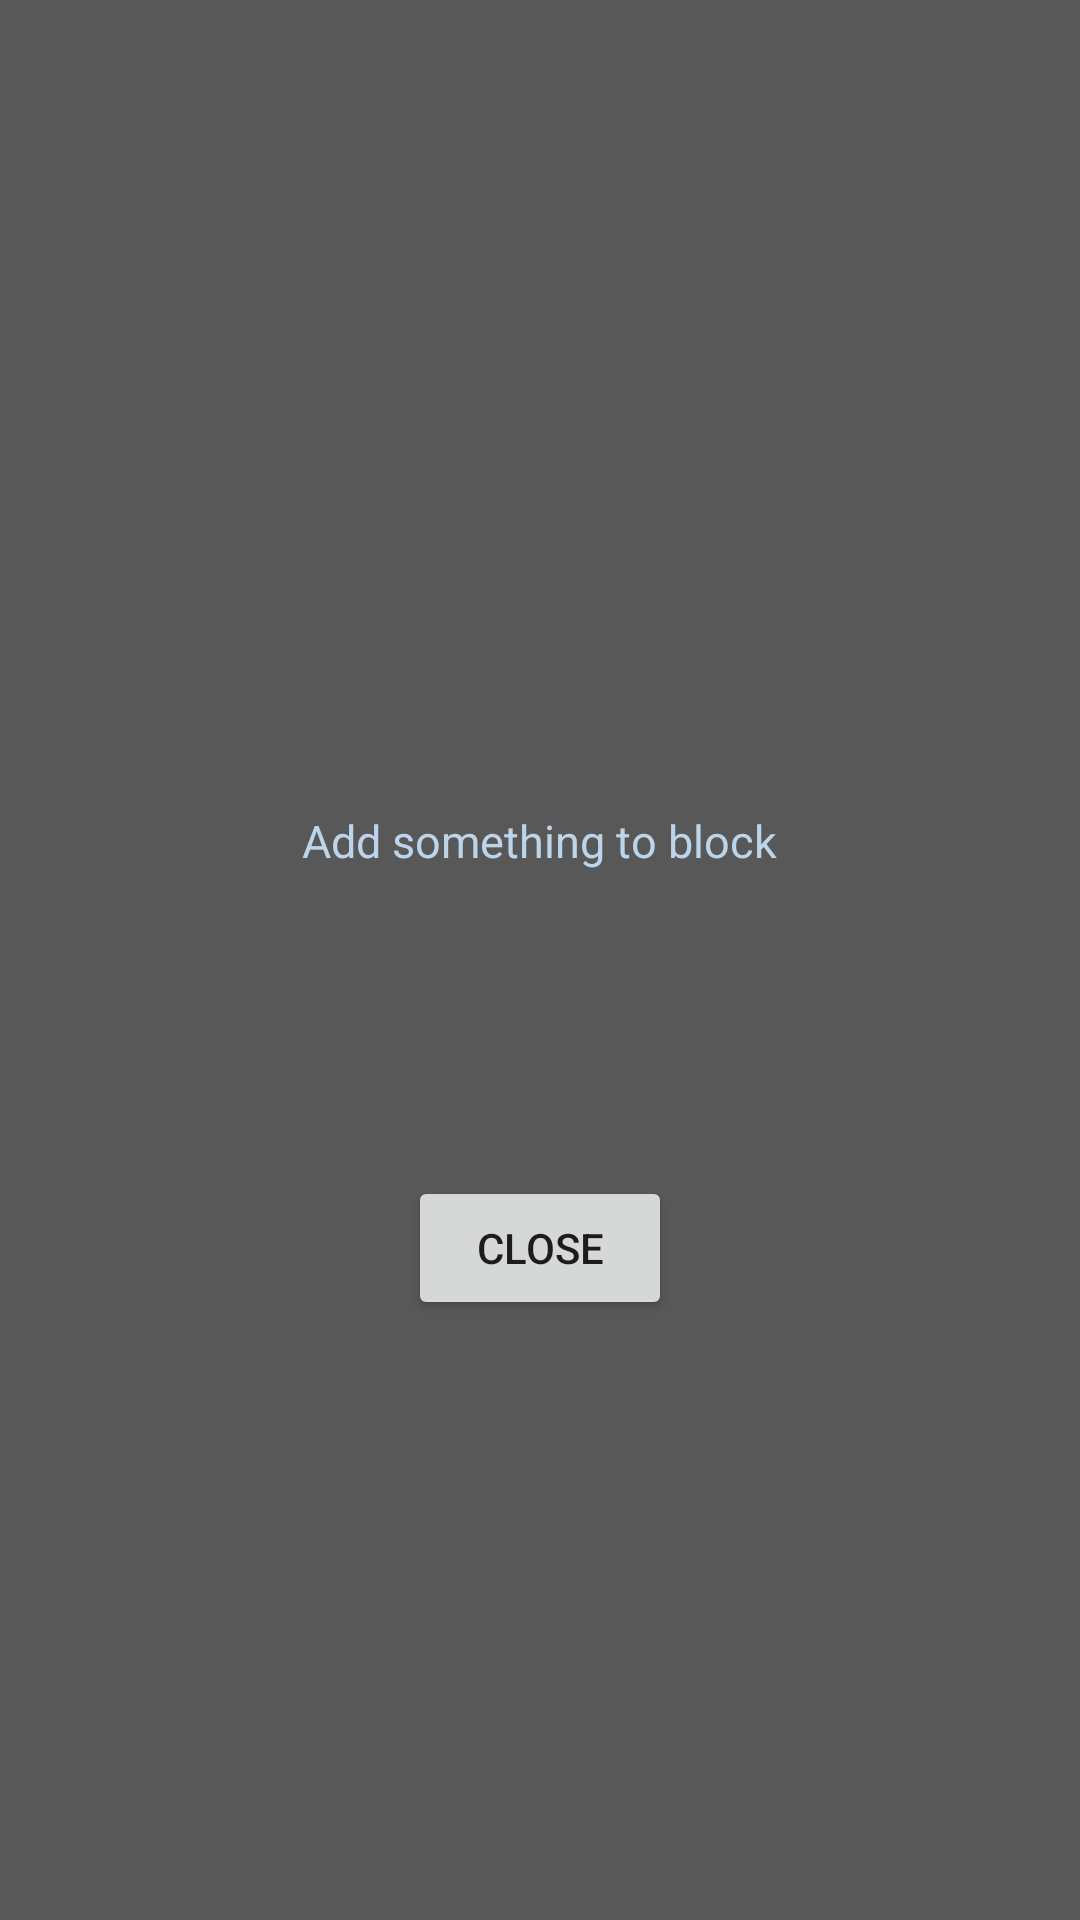

Reconstruct the res/layout file that produces this screen, plus the resources it refers to.
<!-- AndroidManifest.xml: application theme Theme.AppLock -->
<!-- res/layout/activity_screen_blocker.xml -->
<?xml version="1.0" encoding="utf-8"?>
<LinearLayout
    xmlns:android="http://schemas.android.com/apk/res/android"
    xmlns:app="http://schemas.android.com/apk/res-auto"
    xmlns:tools="http://schemas.android.com/tools"
    android:layout_width="match_parent"
    android:layout_height="match_parent"
    android:background="@color/darkGrey"
    android:gravity="center"
    android:orientation="vertical"
    tools:context=".presentation.activity.ScreenBlockerActivity">

    <LinearLayout
        android:layout_width="300dp"
        android:layout_height="match_parent"
        android:layout_weight="1"
        android:gravity="center"
        android:orientation="vertical"
        android:paddingTop="200dp"
        android:paddingBottom="200dp">

        <RelativeLayout
            android:layout_width="wrap_content"
            android:layout_height="wrap_content">

            <ImageView
                android:id="@+id/app_icon"
                android:layout_width="50dp"
                android:layout_height="50dp"
                android:layout_margin="5dp"
                android:clickable="false"
                android:focusable="false"
                android:padding="5dp"
                android:src="@drawable/ic_baseline_add_circle_24" />

            <ImageView
                android:id="@+id/appblockr_icon"
                android:layout_width="35dp"
                android:layout_height="35dp"
                android:layout_marginStart="25dp"
                android:layout_marginLeft="15dp"
                android:layout_marginTop="25dp"
                android:clickable="false"
                android:focusable="false"

                android:outlineSpotShadowColor="@color/darkGrey"
                android:padding="5dp"
                android:src="@drawable/ic_launcher_zz" />
        </RelativeLayout>


        <TextView
            android:id="@+id/empty_blocked_list_text"
            android:layout_width="wrap_content"
            android:layout_height="match_parent"
            android:layout_gravity="center"
            android:layout_margin="5dp"
            android:layout_weight="1"
            android:padding="5dp"
            android:text="Add something to block"
            android:textAlignment="center"
            android:textColor="@color/lightBlue"
            android:textSize="15sp" />

        <Button
            android:id="@+id/close_block_screen_btn"
            android:layout_width="wrap_content"
            android:layout_height="wrap_content"
            android:text="Close" />


    </LinearLayout>
</LinearLayout>
<!-- resources referenced by this layout -->
<resources>
  <color name="darkGrey">#595858</color>
  <color name="lightBlue">#bdd5ea</color>
  <style name="Theme.AppLock" parent="android:Theme.Material.Light.NoActionBar" />
</resources>
